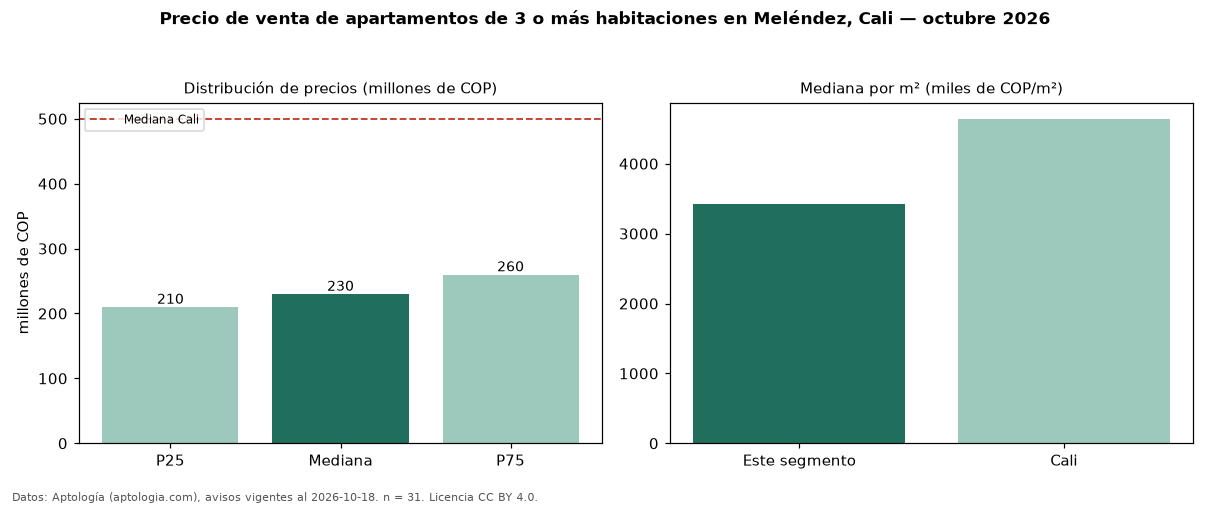

Data behind this chart, as committed beside it:
seccion, metrica, valor, moneda, n
precio, p25, 210000000, COP, 31
precio, mediana, 230000000, COP, 31
precio, p75, 260000000, COP, 31
precio, minimo, 155000000, COP, 31
precio, maximo, 410000000, COP, 31
m2, mediana_precio_m2, 3421053, COP, 31
m2, area_mediana_m2, 66.0, m2, 31
admin, mediana_admin_mes, 340000, COP, 21
banos, mediana_banos, 2.0, , 
parqueadero, pct_con_parqueadero, 86.7, %, 30
estrato, estrato_mas_frecuente, 3, , 31
habitaciones, 3+, 230000000, COP, 31
ciudad, mediana_ciudad_referencia, 500000000, COP, 
ciudad, mediana_m2_ciudad, 4642857, COP, 
fuente, fecha_datos, 2026-10-18, , 
fuente, atribucion, https://www.aptologia.com/venta/cali/mel…, , 
fuente, licencia, CC BY 4.0, , 
